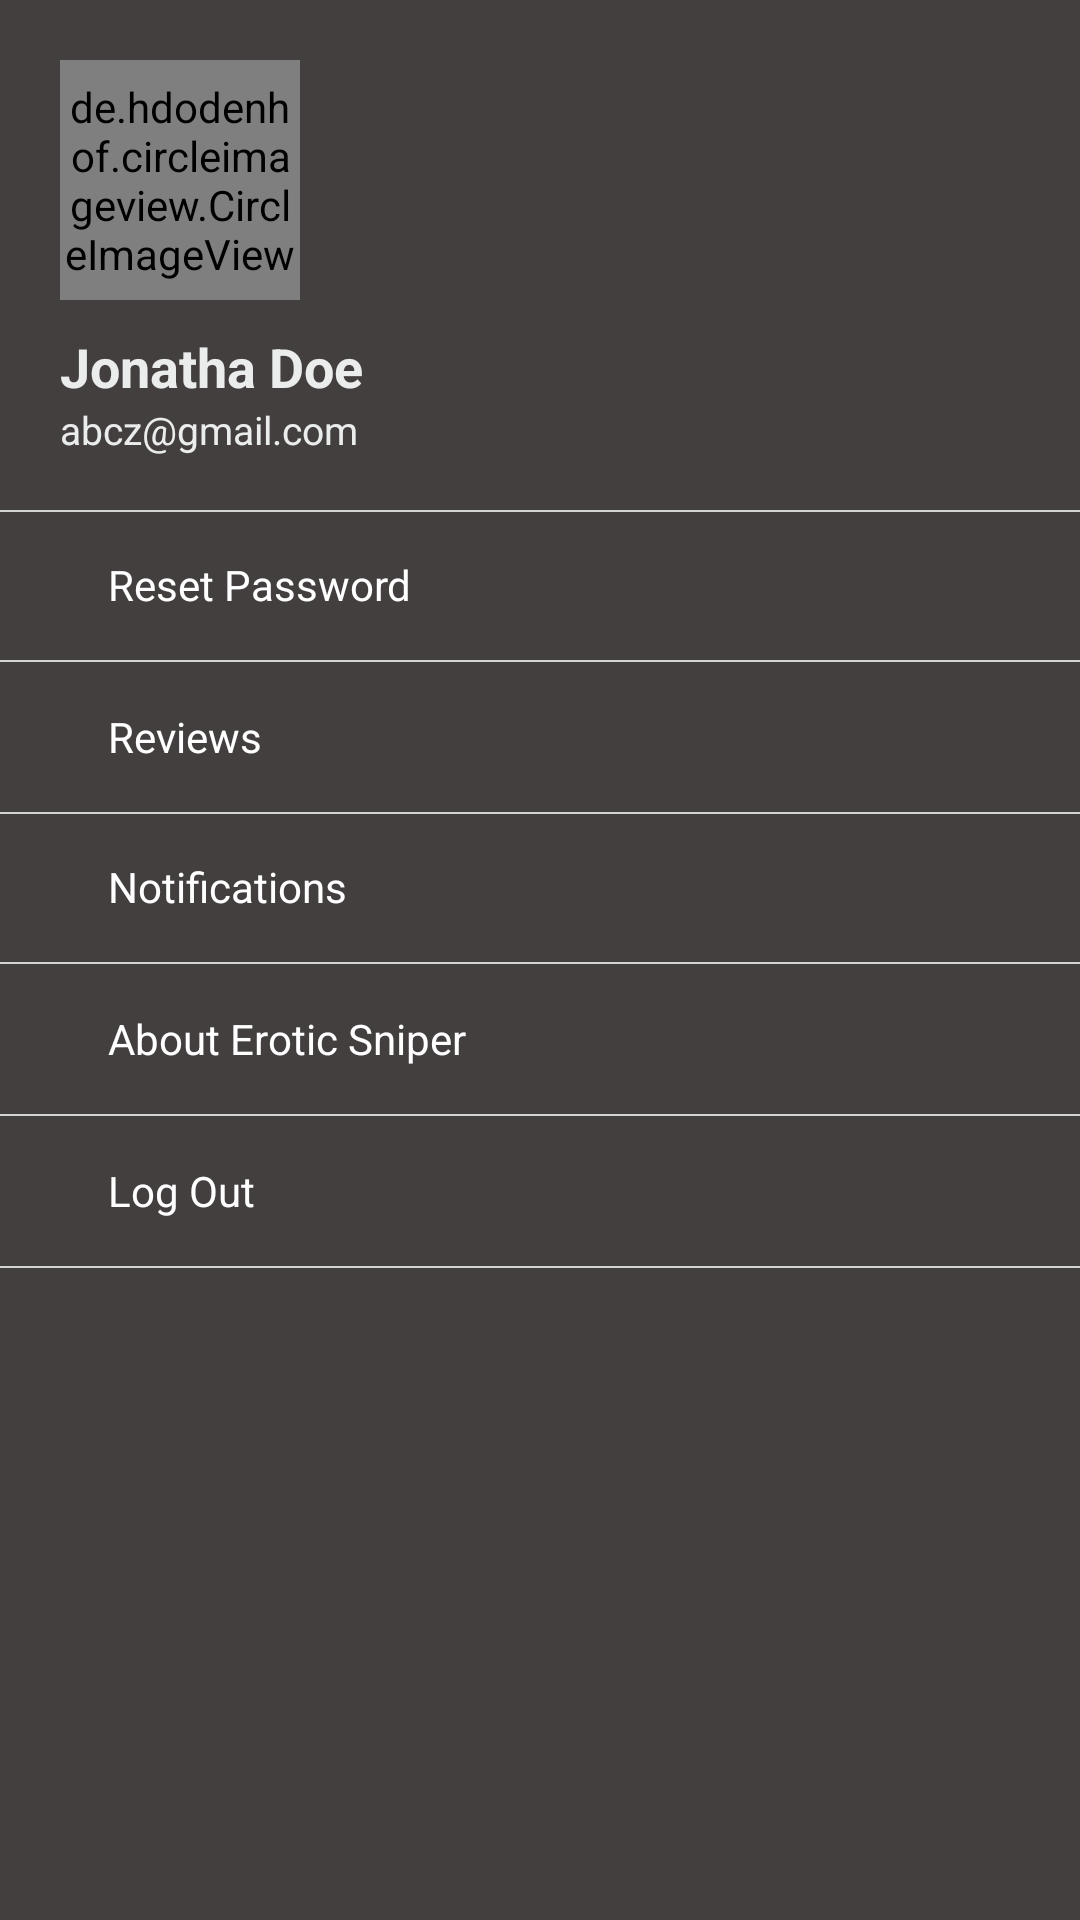

The Android layout XML behind this screen, and the referenced resources:
<!-- AndroidManifest.xml: application theme AppTheme -->
<!-- res/layout/sliding_drawer.xml -->
<?xml version="1.0" encoding="utf-8"?>
<RelativeLayout xmlns:android="http://schemas.android.com/apk/res/android"
    android:id="@+id/left_drawer"
    android:layout_width="220dp"
    android:layout_height="match_parent"
    android:layout_gravity="start"
    android:fillViewport="true">

    <RelativeLayout
        android:id="@+id/rl_slide_drawer"
        android:layout_width="fill_parent"
        android:layout_height="fill_parent"
        android:layout_alignParentLeft="true"
        android:layout_alignParentStart="true"
        android:layout_alignParentTop="true"
        android:background="#433f3f">

        <ImageView
            android:id="@+id/img"
            android:layout_width="match_parent"
            android:layout_height="match_parent" />

        <RelativeLayout
            android:id="@+id/rl_title"
            android:layout_width="match_parent"
            android:layout_height="170dp">

            <de.hdodenhof.circleimageview.CircleImageView
                android:id="@+id/profile"
                android:layout_width="80dp"
                android:layout_height="80dp"
                android:layout_marginLeft="20dp"
                android:layout_marginTop="20dp"
                android:src="#ccc" />

            <TextView
                android:id="@+id/txt_name"
                android:layout_width="wrap_content"
                android:layout_height="wrap_content"
                android:layout_below="@+id/profile"
                android:layout_marginLeft="20dp"
                android:layout_marginTop="10dp"
                android:text="Jonatha Doe"
                android:textColor="@color/WHITE"
                android:textSize="18sp"
                android:textStyle="bold" />

            <TextView
                android:layout_width="wrap_content"
                android:layout_height="wrap_content"
                android:layout_below="@+id/txt_name"
                android:layout_marginLeft="20dp"
                android:text="abcz@gmail.com"
                android:textColor="@color/WHITE"
                android:textSize="13sp" />

        </RelativeLayout>

        <View
            android:id="@+id/view"
            android:layout_width="match_parent"
            android:layout_height="0.5dp"
            android:layout_below="@+id/rl_title"
            android:background="#d3d3d3"></View>

        <LinearLayout
            android:id="@+id/rl_home"
            android:layout_width="match_parent"
            android:layout_height="50dp"
            android:layout_below="@+id/rl_title"
            android:layout_marginLeft="16dp"
            android:layout_marginRight="16sp"
            android:clickable="true"
            android:gravity="center"
            android:orientation="horizontal">

            
            
            
            
            
            

            <TextView
                android:id="@+id/tv_home"
                android:layout_width="wrap_content"
                android:layout_height="wrap_content"
                android:layout_centerVertical="true"
                android:layout_marginLeft="20sp"
                android:layout_weight="1"
                android:gravity="center_vertical"
                android:text="Reset Password"
                android:textColor="#FFF"
                android:textSize="14dp" />


        </LinearLayout>

        <View
            android:id="@+id/view1"
            android:layout_width="match_parent"
            android:layout_height="0.5dp"
            android:layout_below="@+id/rl_home"
            android:background="#d3d3d3">

        </View>

        <LinearLayout
            android:id="@+id/rl_cart"
            android:layout_width="match_parent"
            android:layout_height="50dp"
            android:layout_below="@+id/view1"
            android:layout_marginLeft="16dp"
            android:layout_marginRight="16sp"
            android:clickable="true"
            android:gravity="center"
            android:orientation="horizontal">

            
            
            
            
            
            

            <TextView
                android:id="@+id/cart"
                android:layout_width="wrap_content"
                android:layout_height="wrap_content"
                android:layout_centerVertical="true"
                android:layout_marginLeft="20sp"
                android:layout_weight="1"
                android:gravity="center_vertical"
                android:text="Reviews"
                android:textColor="#FFF"
                android:textSize="14dp" />


        </LinearLayout>

        <View
            android:id="@+id/view2"
            android:layout_width="match_parent"
            android:layout_height="0.5dp"
            android:layout_below="@+id/rl_cart"
            android:background="#d3d3d3"></View>

        <View
            android:id="@+id/view3"
            android:layout_width="match_parent"
            android:layout_height="0.5dp"
            android:layout_below="@+id/rl_recent_orders"
            android:background="#d3d3d3"
            android:visibility="visible"></View>

        <LinearLayout
            android:id="@+id/rl_reviews"
            android:layout_width="match_parent"
            android:layout_height="50dp"
            android:layout_below="@+id/view3"
            android:layout_marginLeft="16dp"
            android:layout_marginRight="16sp"
            android:clickable="true"
            android:gravity="center"
            android:orientation="horizontal">

            
            
            
            
            
            

            <TextView
                android:layout_width="wrap_content"
                android:layout_height="wrap_content"
                android:layout_centerVertical="true"
                android:layout_marginLeft="20sp"
                android:layout_weight="1"
                android:gravity="center_vertical"
                android:text="About Erotic Sniper"
                android:textColor="#FFF"
                android:textSize="14dp" />


        </LinearLayout>

        <View
            android:id="@+id/view7"
            android:layout_width="match_parent"
            android:layout_height="0.5dp"
            android:layout_below="@+id/rl_reviews"
            android:background="#d3d3d3"></View>


        <LinearLayout
            android:id="@+id/rl_login"
            android:layout_width="match_parent"
            android:layout_height="50dp"
            android:layout_below="@+id/view7"
            android:layout_marginLeft="16dp"
            android:layout_marginRight="16sp"
            android:clickable="true"
            android:gravity="center"
            android:orientation="horizontal">

            
            
            
            
            
            

            <TextView
                android:id="@+id/tv_login"
                android:layout_width="wrap_content"
                android:layout_height="wrap_content"
                android:layout_centerVertical="true"
                android:layout_marginLeft="20sp"
                android:layout_weight="1"
                android:gravity="center_vertical"
                android:text="Log Out"
                android:textColor="#FFF"
                android:textSize="14dp" />


        </LinearLayout>

        <View
            android:id="@+id/view4"
            android:layout_width="match_parent"
            android:layout_height="0.5dp"
            android:layout_below="@+id/rl_login"
            android:background="#d3d3d3"></View>

        <LinearLayout
            android:id="@+id/rl_logout"
            android:layout_width="match_parent"
            android:layout_height="50dp"
            android:layout_below="@id/view4"
            android:layout_marginLeft="16dp"
            android:clickable="true"
            android:gravity="center"
            android:visibility="gone">

            
            
            
            
            

            <TextView
                android:layout_width="wrap_content"
                android:layout_height="wrap_content"
                android:layout_centerVertical="true"
                android:layout_marginLeft="20sp"
                android:layout_weight="1"
                android:gravity="center_vertical"
                android:text="Log Out"
                android:textColor="#FFF"
                android:textSize="14dp" />


        </LinearLayout>

        <View
            android:id="@+id/view5"
            android:layout_width="match_parent"
            android:layout_height="0.5dp"
            android:layout_below="@+id/rl_logout"
            android:background="#d3d3d3"
            android:visibility="gone"></View>

        <LinearLayout
            android:id="@+id/rl_recent_orders"
            android:layout_width="match_parent"
            android:layout_height="50dp"
            android:layout_alignParentLeft="true"
            android:layout_alignParentStart="true"
            android:layout_below="@+id/rl_cart"
            android:layout_marginLeft="16sp"
            android:layout_marginRight="16sp"
            android:clickable="true"
            android:gravity="center"
            android:orientation="horizontal">

            
            
            
            
            
            

            <TextView
                android:id="@+id/tv_recentorder"
                android:layout_width="wrap_content"
                android:layout_height="wrap_content"
                android:layout_centerVertical="true"
                android:layout_marginLeft="20sp"
                android:layout_weight="1"
                android:gravity="center_vertical"
                android:text="Notifications"
                android:textColor="#FFF"
                android:textSize="14dp" />


        </LinearLayout>


    </RelativeLayout>

</RelativeLayout>
<!-- resources referenced by this layout -->
<resources>
  <color name="WHITE">#EBECEC</color>
  <style name="AppTheme" parent="Theme.AppCompat.Light.NoActionBar">
          
          <item name="colorPrimary">@color/colorPrimary</item>
          <item name="colorPrimaryDark">@color/colorPrimaryDark</item>
          <item name="colorAccent">@color/colorAccent</item>
      </style>
  <color name="colorPrimary">#3F51B5</color>
  <color name="colorPrimaryDark">#400147</color>
  <color name="colorAccent">#FF4081</color>
</resources>
